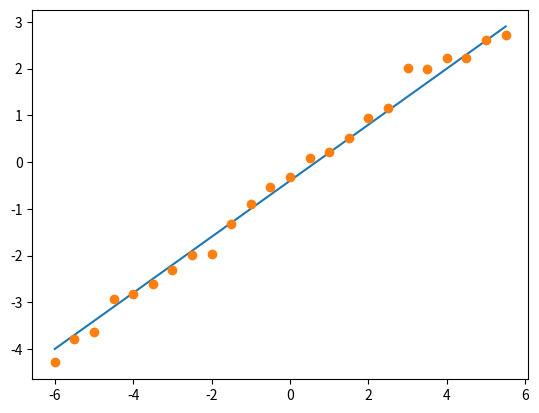

Python code for this plot:
#!/usr/bin/env python
import numpy as np
import matplotlib.cm as cm
import matplotlib.mlab as mlab
import matplotlib.pyplot as plt
import matplotlib.animation as animation


xmin = -6
xmax = 6
#ymin = -6
#ymax = 6

x = np.arange(xmin, xmax, 0.5)
print (x)

#real values of unknown process
a = 0.6
b = -0.4
d = a*x + b

#training data with noise (e.g., measurement errors)
sigma = 0.2
tr_d = d + np.random.randn(len(d)) * sigma

#plt.xlim(xmin,xmax)
#plt.ylim(ymin,ymax)

plt.plot(x, d)
plt.plot(x, tr_d, 'o')

plt.show()


 